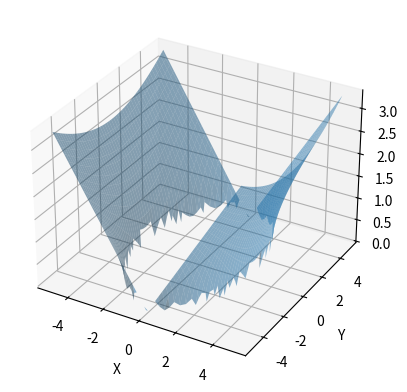

Write Python code to recreate this figure.
import numpy as np
import matplotlib.pyplot as plt
from mpl_toolkits.mplot3d import axes3d

def hyperbolic():
    # Tạo mảng dữ liệu theo trục x, y
    x, y = np.meshgrid(np.linspace(-5, 5, 100), np.linspace(-5, 5, 100))

    # Tính toán giá trị theo trục z
    z = (((x/3)**2 + (y/5)**2 - 1)**(1/2))*2

    # Tạo đối tượng 3D axes
    fig = plt.figure()
    ax = fig.add_subplot(111, projection='3d')

    # Vẽ đồ thị
    ax.plot_surface(x, y, z, alpha=0.5)
    ax.set_xlabel('X')
    ax.set_ylabel('Y')
    ax.set_zlabel('Z')

hyperbolic()
plt.show()


